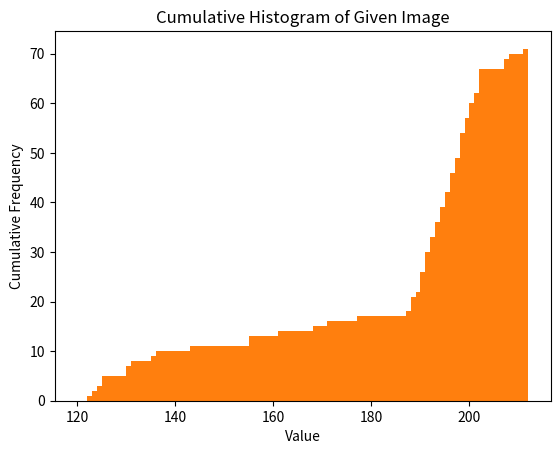
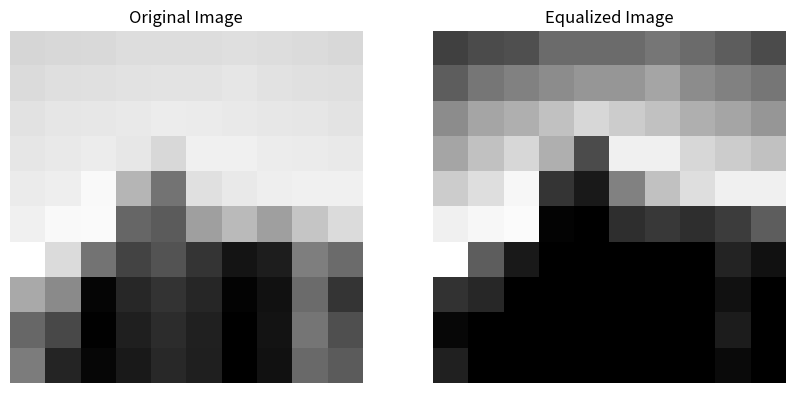
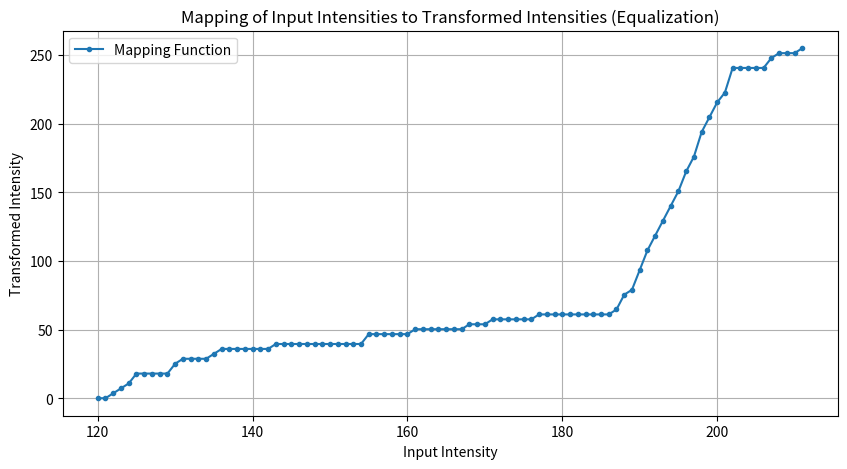

Write the Python code that produced these figures, in order.
import numpy as np
import matplotlib.pyplot as plt

# Define the data
arr = [[187, 188, 189, 191, 191, 191, 192, 191, 190, 188],
       [190, 192, 193, 194, 195, 195, 196, 194, 193, 192],
       [194, 196, 197, 198, 200, 199, 198, 197, 196, 195],
       [196, 198, 200, 197, 188, 202, 202, 200, 199, 198],
       [199, 201, 207, 168, 130, 193, 198, 201, 202, 202],
       [202, 207, 208, 122, 116, 155, 171, 155, 177, 190],
       [211, 190, 130, 102, 111, 94, 75, 80, 136, 125],
       [161, 143, 66, 86, 93, 85, 65, 73, 125, 94],
       [123, 105, 64, 81, 89, 82, 63, 74, 131, 109],
       [135, 84, 67, 78, 87, 81, 63, 73, 124, 116]]


def histogram():
    plt.bar(bins[:-1], hist, width=1, align='edge')
    plt.xlabel('Value')
    plt.ylabel('Frequency')
    plt.title('Histogram of Given Image')
    plt.show()


def cumu_histogram():
    plt.bar(bins[:-1], cumulative_hist, width=1, align='edge')
    plt.xlabel('Value')
    plt.ylabel('Cumulative Frequency')
    plt.title('Cumulative Histogram of Given Image')
    plt.show()


def equalized():
    normalized_cumulative_hist = (cumulative_hist - cumulative_hist.min()) * 255 / (
                cumulative_hist.max() - cumulative_hist.min())
    equalized_image = np.interp(flat_arr, bins[:-1], normalized_cumulative_hist).reshape(arr.shape).astype(np.uint8)
    plt.figure(figsize=(10, 5))
    plt.subplot(1, 2, 1)
    plt.imshow(arr, cmap='gray')
    plt.title('Original Image')
    plt.axis('off')
    plt.subplot(1, 2, 2)
    plt.imshow(equalized_image, cmap='gray')
    plt.title('Equalized Image')
    plt.axis('off')
    plt.show()


def mapping():
    normalized_cumulative_hist = (cumulative_hist - cumulative_hist.min()) * 255 / (
                cumulative_hist.max() - cumulative_hist.min())
    np.interp(flat_arr, bins[:-1], normalized_cumulative_hist).reshape(arr.shape).astype(np.uint8)
    x_values = np.arange(120, 212)
    plt.figure(figsize=(10, 5))
    plt.plot(x_values, normalized_cumulative_hist, '-o', markersize=3, label='Mapping Function')
    plt.xlabel('Input Intensity')
    plt.ylabel('Transformed Intensity')
    plt.title('Mapping of Input Intensities to Transformed Intensities (Equalization)')
    plt.legend()
    plt.grid()
    plt.show()


if __name__ == '__main__':
    arr = np.array(arr)
    flat_arr = arr.flatten()
    hist, bins = np.histogram(flat_arr, bins=range(120, 213))
    cumulative_hist = np.cumsum(hist)
    histogram()
    cumu_histogram()
    equalized()
    mapping()